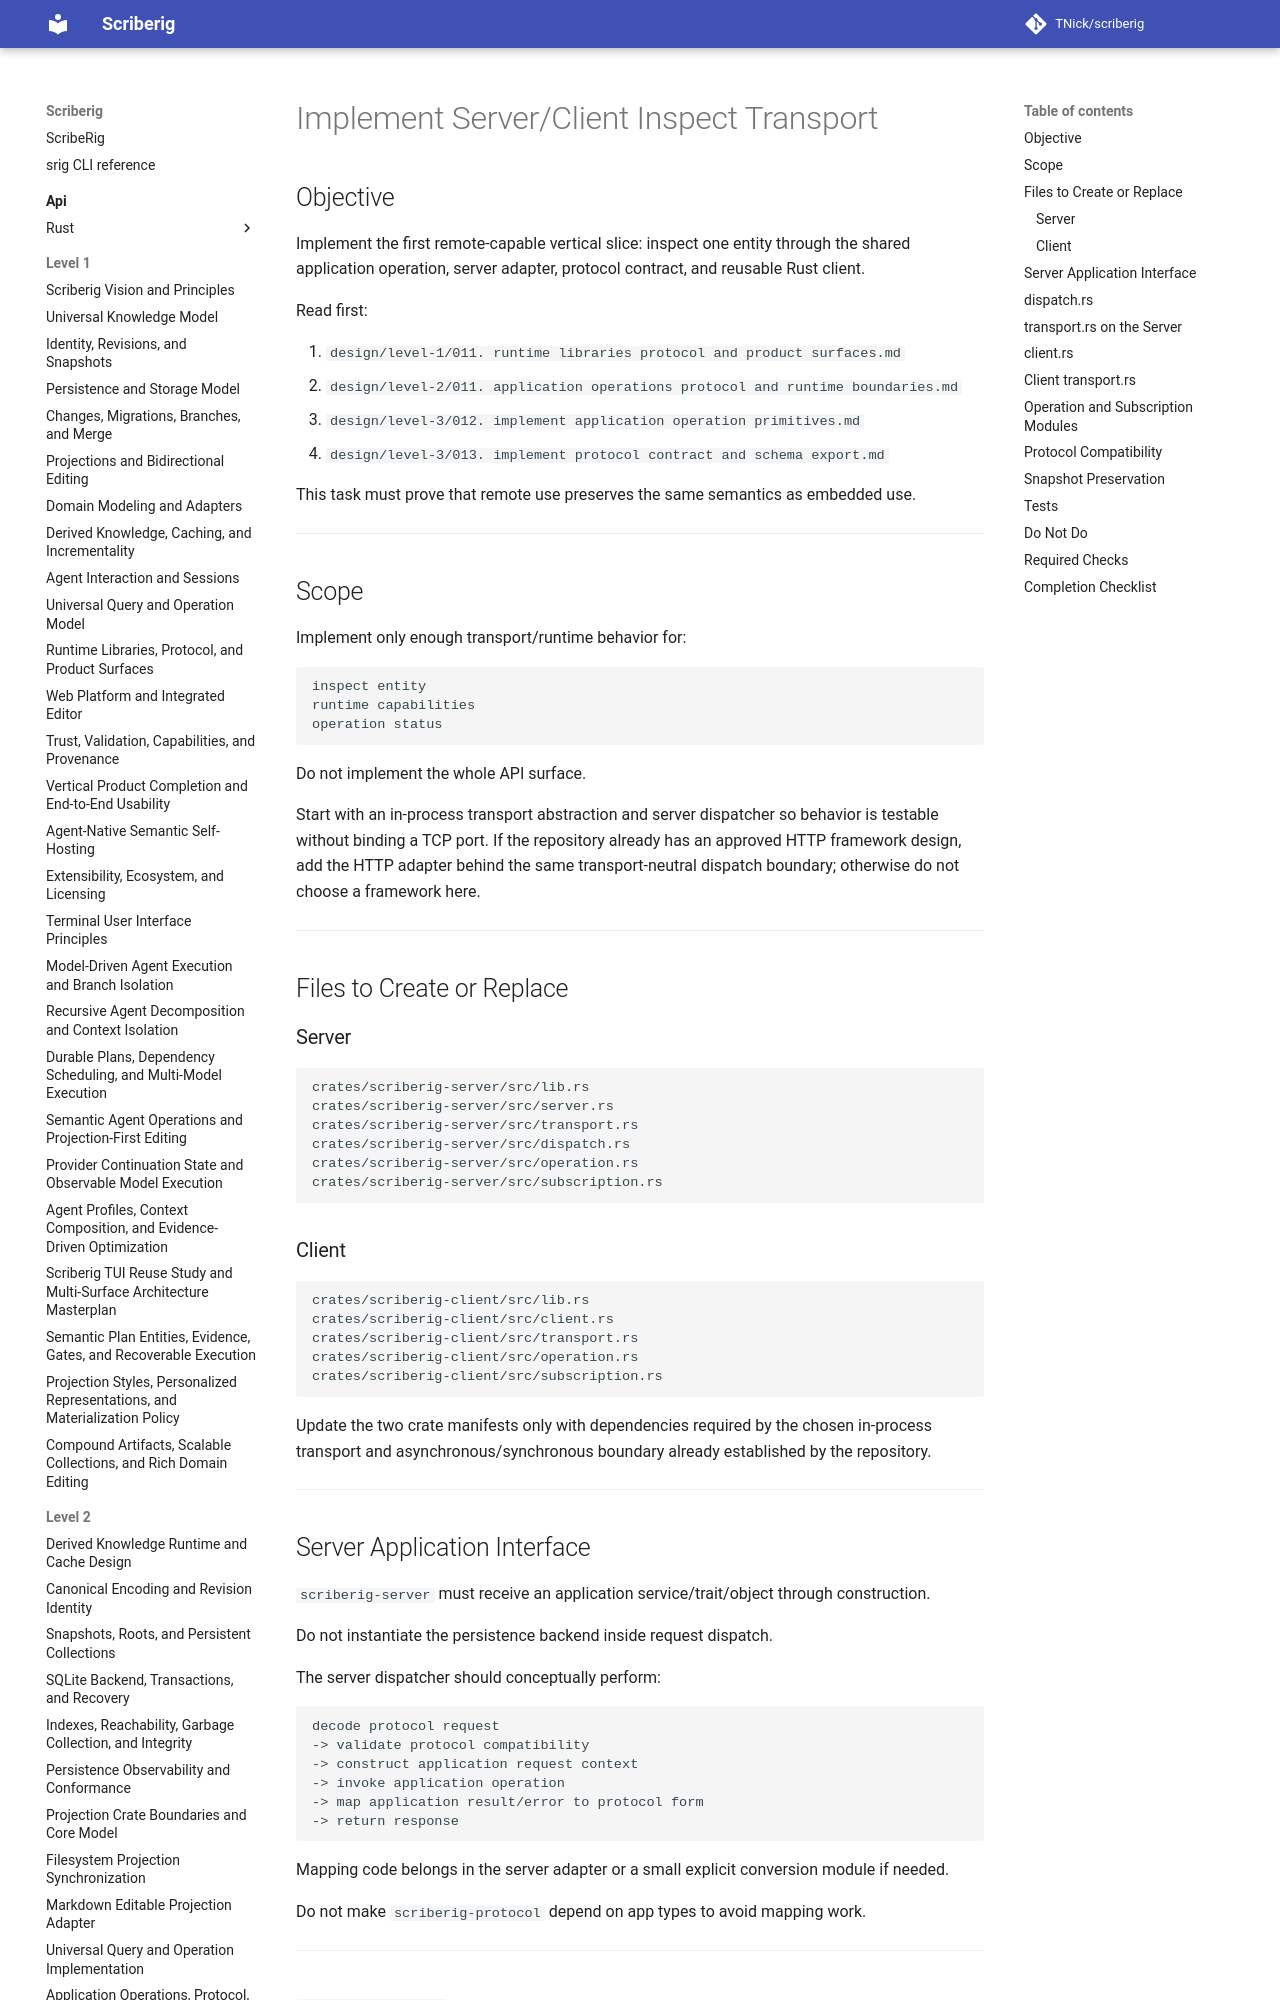

repository: TNick/scriberig · page: level-3/093. implement server client inspect transport/index.html · generator: mkdocs

# Implement Server/Client Inspect Transport

## Objective

Implement the first remote-capable vertical slice: inspect one entity through the shared application operation, server adapter, protocol contract, and reusable Rust client.

Read first:

1. `design/level-1/011. runtime libraries protocol and product surfaces.md`
2. `design/level-2/011. application operations protocol and runtime boundaries.md`
3. `design/level-3/012. implement application operation primitives.md`
4. `design/level-3/013. implement protocol contract and schema export.md`

This task must prove that remote use preserves the same semantics as embedded use.

---

## Scope

Implement only enough transport/runtime behavior for:

```text
inspect entity
runtime capabilities
operation status
```

Do not implement the whole API surface.

Start with an in-process transport abstraction and server dispatcher so behavior is testable without binding a TCP port. If the repository already has an approved HTTP framework design, add the HTTP adapter behind the same transport-neutral dispatch boundary; otherwise do not choose a framework here.

---

## Files to Create or Replace
